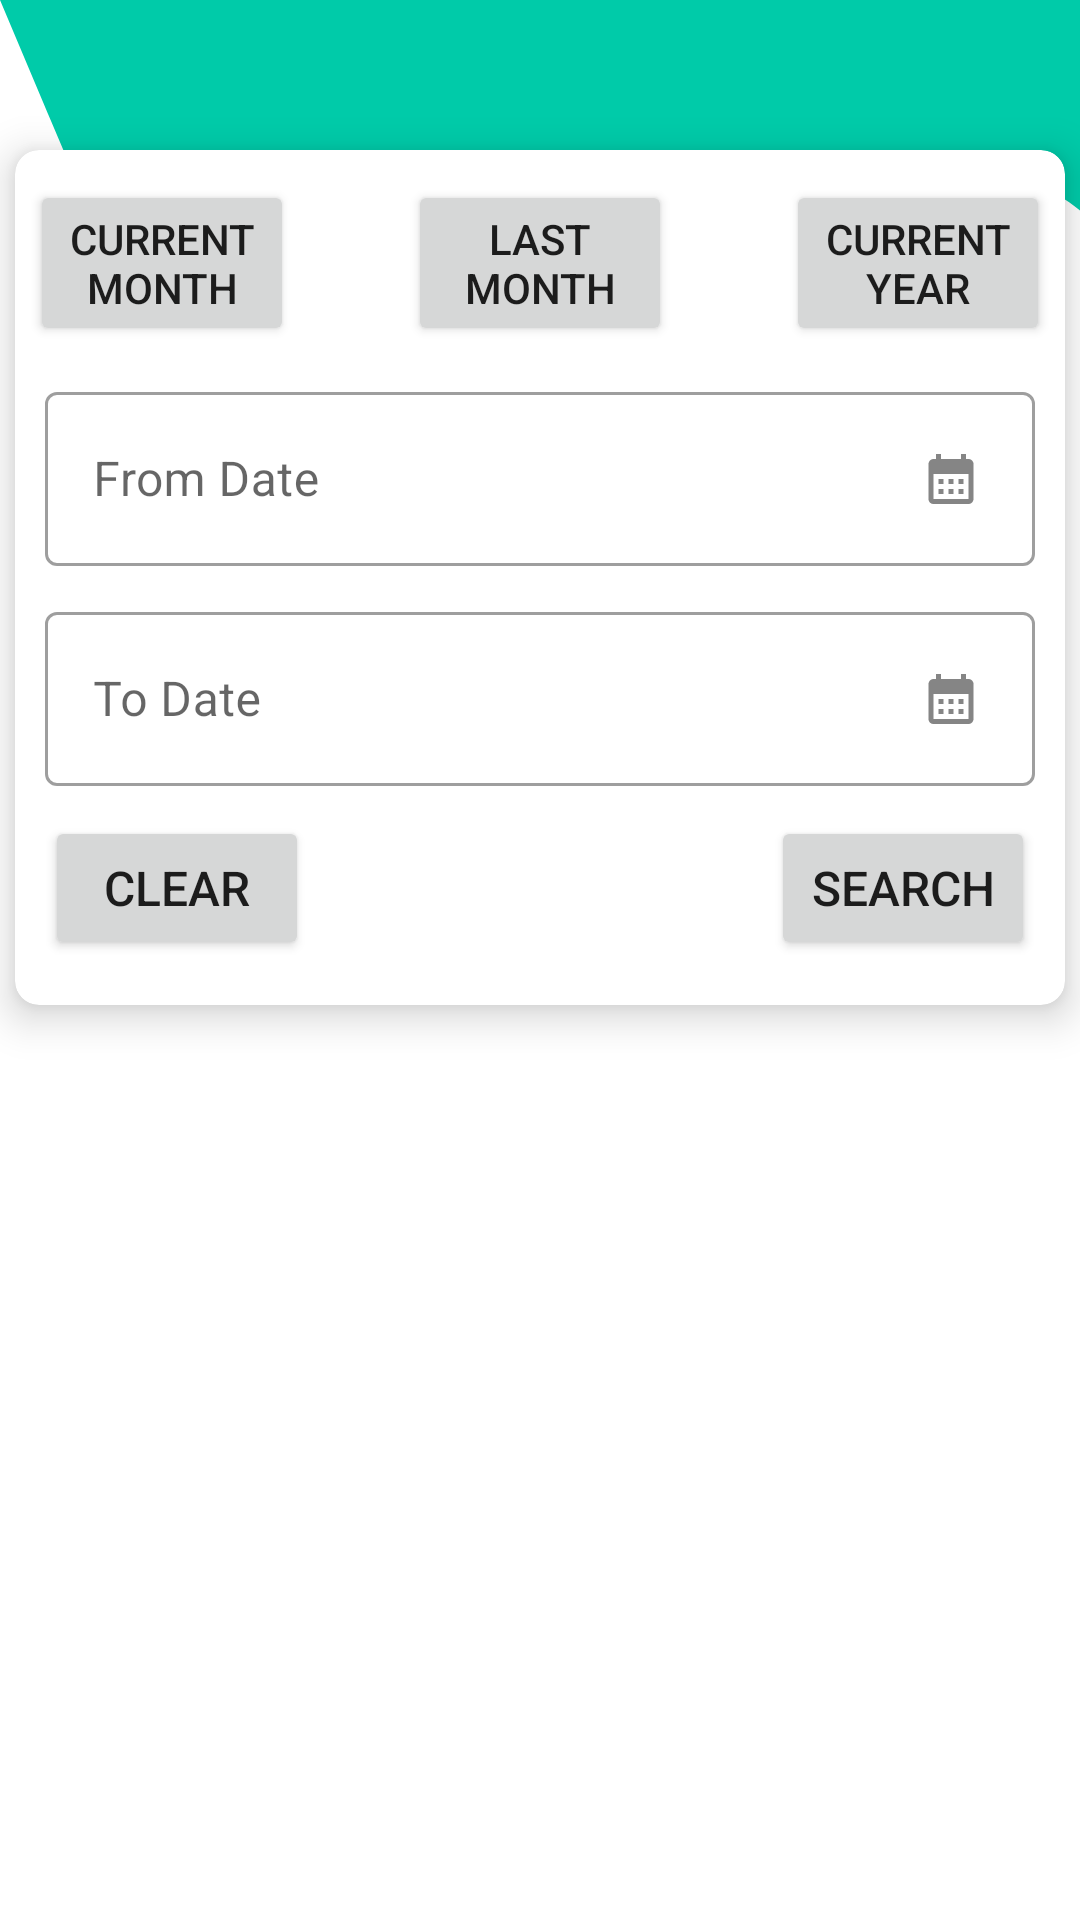

Reconstruct the res/layout file that produces this screen, plus the resources it refers to.
<!-- AndroidManifest.xml: application theme Theme.Tracker -->
<!-- res/layout/activity_report_form.xml -->
<?xml version="1.0" encoding="utf-8"?>
<androidx.constraintlayout.widget.ConstraintLayout xmlns:android="http://schemas.android.com/apk/res/android"
    xmlns:app="http://schemas.android.com/apk/res-auto"
    xmlns:tools="http://schemas.android.com/tools"
    android:layout_width="match_parent"
    android:layout_height="match_parent"
    android:background="@drawable/wave"
    tools:context=".ReportFormActivity">

    <ScrollView
        android:layout_width="match_parent"
        android:layout_height="match_parent">
        <androidx.cardview.widget.CardView
            android:layout_width="match_parent"
            android:layout_height="wrap_content"
            app:layout_constraintEnd_toEndOf="parent"
            app:layout_constraintStart_toStartOf="parent"
            app:layout_constraintTop_toTopOf="parent"
            app:cardCornerRadius="8dp"
            app:cardElevation="8dp"
            android:layout_marginTop="50dp"
            android:layout_marginStart="5dp"
            android:layout_marginEnd="5dp">

            <androidx.constraintlayout.widget.ConstraintLayout
                android:layout_width="match_parent"
                android:layout_height="match_parent">


                <RelativeLayout
                    android:id="@+id/relativeLayout2"
                    android:layout_width="match_parent"
                    android:layout_height="wrap_content"
                    android:layout_gravity="center_horizontal"
                    android:layout_marginStart="5dp"
                    android:layout_marginEnd="5dp"
                    android:layout_marginTop="10dp"
                    app:layout_constraintEnd_toEndOf="parent"
                    app:layout_constraintStart_toStartOf="parent"
                    app:layout_constraintTop_toTopOf="parent">

                    <Button
                        android:id="@+id/btn_current_month"
                        android:layout_width="wrap_content"
                        android:layout_height="wrap_content"
                        android:layout_alignParentStart="true"
                        android:text="@string/btn_current_mth" />

                    <Button
                        android:id="@+id/btn_last_month"
                        android:layout_width="wrap_content"
                        android:layout_height="wrap_content"
                        android:layout_centerInParent="true"
                        android:text="@string/btn_last_mth" />

                    <Button
                        android:id="@+id/btn_current_year"
                        android:layout_width="wrap_content"
                        android:layout_height="wrap_content"
                        android:layout_alignParentEnd="true"
                        android:text="@string/btn_current_year" />
                </RelativeLayout>

                <com.google.android.material.textfield.TextInputLayout
                    android:id="@+id/lbl_fDate"
                    style="@style/Widget.MaterialComponents.TextInputLayout.OutlinedBox"
                    android:layout_width="match_parent"
                    android:layout_height="wrap_content"
                    android:layout_margin="10dp"
                    android:focusable="false"
                    app:layout_constraintStart_toStartOf="parent"
                    app:layout_constraintTop_toBottomOf="@id/relativeLayout2">

                    <com.google.android.material.textfield.TextInputEditText
                        android:id="@+id/txtDate"
                        android:layout_width="match_parent"
                        android:layout_height="wrap_content"
                        android:focusable="false"
                        android:drawableEnd="@drawable/calender_icon"
                        android:hint="@string/lbl_from" />
                </com.google.android.material.textfield.TextInputLayout>

                <com.google.android.material.textfield.TextInputLayout
                    android:id="@+id/lbl_To_Date"
                    style="@style/Widget.MaterialComponents.TextInputLayout.OutlinedBox"
                    android:layout_width="match_parent"
                    android:layout_height="wrap_content"
                    android:layout_margin="10dp"
                    app:layout_constraintStart_toStartOf="parent"
                    android:focusable="false"
                    app:layout_constraintTop_toBottomOf="@id/lbl_fDate">

                    <com.google.android.material.textfield.TextInputEditText
                        android:id="@+id/txtToDate"
                        android:layout_width="match_parent"
                        android:layout_height="wrap_content"
                        android:focusable="false"
                        android:drawableEnd="@drawable/calender_icon"
                        android:hint="@string/lbl_to" />
                </com.google.android.material.textfield.TextInputLayout>

                <RelativeLayout
                    android:id="@+id/relativeLayout"
                    android:layout_width="match_parent"
                    android:layout_height="wrap_content"
                    android:layout_marginTop="10dp"
                    android:layout_marginBottom="15dp"
                    app:layout_constraintBottom_toBottomOf="parent"
                    app:layout_constraintEnd_toEndOf="parent"
                    app:layout_constraintStart_toStartOf="parent"
                    app:layout_constraintTop_toBottomOf="@id/lbl_To_Date"
                    app:layout_constraintVertical_chainStyle="packed">

                    <Button
                        android:id="@+id/btnSearch"
                        android:layout_width="wrap_content"
                        android:layout_height="wrap_content"
                        android:layout_alignParentEnd="true"
                        android:layout_marginEnd="10dp"
                        android:text="@string/lbl_search"
                        android:textSize="16sp" />

                    <Button
                        android:id="@+id/btn_clear"
                        android:layout_width="wrap_content"
                        android:layout_height="wrap_content"
                        android:layout_alignParentStart="true"
                        android:layout_marginStart="10dp"
                        android:text="@string/lbl_clear"
                        android:textSize="16sp" />

                </RelativeLayout>
            </androidx.constraintlayout.widget.ConstraintLayout>
        </androidx.cardview.widget.CardView>
    </ScrollView>

</androidx.constraintlayout.widget.ConstraintLayout>
<!-- resources referenced by this layout -->
<resources>
  <!-- drawable calender_icon: png bitmap (drawable-hdpi, 291 bytes) -->
  <!-- drawable wave (drawable) -->
  <vector xmlns:android="http://schemas.android.com/apk/res/android"
      android:width="1440dp"
      android:height="320dp"
      android:viewportWidth="600"
      android:viewportHeight="600">
    <path
        android:pathData="M0,0L24,32C48,64 96,128 144,154.7C192,181 240,171 288,165.3C336,160 384,160 432,133.3C480,107 528,53 576,58.7C624,64 672,128 720,149.3C768,171 816,149 864,160C912,171 960,213 1008,234.7C1056,256 1104,256 1152,250.7C1200,245 1248,235 1296,218.7C1344,203 1392,181 1416,170.7L1440,160L1440,0L1416,0C1392,0 1344,0 1296,0C1248,0 1200,0 1152,0C1104,0 1056,0 1008,0C960,0 912,0 864,0C816,0 768,0 720,0C672,0 624,0 576,0C528,0 480,0 432,0C384,0 336,0 288,0C240,0 192,0 144,0C96,0 48,0 24,0L0,0Z"
        android:fillColor="@color/theme_bg"/>
  </vector>
  <string name="btn_current_mth">Current\nmonth</string>
  <string name="btn_current_year">Current\nyear</string>
  <string name="btn_last_mth">Last\nmonth</string>
  <string name="lbl_clear">Clear</string>
  <string name="lbl_from">From Date</string>
  <string name="lbl_search">Search</string>
  <string name="lbl_to">To Date</string>
  <style name="Theme.Tracker" parent="Theme.MaterialComponents.DayNight.DarkActionBar">
          
          <item name="colorPrimary">@color/theme_bg</item>
          <item name="colorPrimaryVariant">@color/theme_bg</item>
          <item name="colorOnPrimary">@color/white</item>
          
          <item name="colorSecondary">@color/teal_200</item>
          <item name="colorSecondaryVariant">@color/teal_700</item>
          <item name="colorOnSecondary">@color/black</item>
          
          <item name="android:statusBarColor">?attr/colorPrimaryVariant</item>
          
  
      </style>
  <color name="theme_bg">#00cba9</color>
  <color name="white">#FFFFFFFF</color>
  <color name="teal_200">#FF03DAC5</color>
  <color name="teal_700">#FF018786</color>
  <color name="black">#FF000000</color>
</resources>
